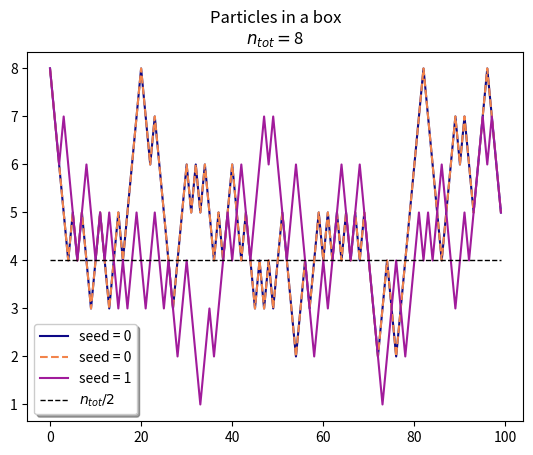

Reproduce this figure in Python. (Note: this script raises an exception after producing the figure.)
# [redacted]
# [email redacted]
# [redacted]
# Project 3.3

import numpy as np
import matplotlib
import matplotlib.pyplot as plt
import random as rnd
import pylab as pl

# ------------------------- global variables

# Total number of particles
nTotArray = [8]
nTot = 8

# Number of steps
# nSteps = 1000
nStepsDict = {
8:      100,
}

# Seed the random generator
seeds = [0,0,1]

# storage
leftDict = {}       # keys are 0,1,2
endLeftDict = {}    # keys are 0,1,2
stepDict = {}       # keys are 0,1,2

# ---------------------------- calculation
nSimulations = 3
for simulation in range(nSimulations):
    stepArray = [ ]
    leftArray = [ ]
    rnd.seed(seeds[simulation])
    # Initial number of particles on the left side
    nLeft = nTot
    nRight = 0
    nSteps = nStepsDict[nTot]
    for step in range(0,nSteps):
        stepArray.append(step)
        leftArray.append(nLeft)
        p = nLeft/nTot
        r = rnd.random()
        if r < p:
            nLeft -= 1
            nRight += 1
        elif r >= p:
            nLeft += 1
            nRight -= 1
    leftDict[simulation] = leftArray
    stepDict[simulation] = stepArray

nSimulations = 1000
seeds = ['random', 0]
for i in range(len(seeds)):
    endLeftArray = [ ]
    for simulation in range(nSimulations):
        if seeds[i] == 0: rnd.seed(0)
        nLeft = nTot
        nRight = 0
        nSteps = nStepsDict[nTot]
        oddEvenEnding = round(rnd.random())
        for step in range(0,nSteps-oddEvenEnding):
            p = nLeft/nTot
            r = rnd.random()
            if r < p:
                nLeft -= 1
                nRight += 1
            elif r >= p:
                nLeft += 1
                nRight -= 1
        endLeftArray.append(nLeft)
    endLeftDict[i] = endLeftArray

# -------------------------- plot

colors = pl.cm.plasma(np.linspace(0,0.7,3))
colors = [colors[0], colors[2], colors[1]]

# graphs
linestyles = ['-', '--', '-']
for simulation in range(3):
    stepArray = stepDict[simulation]
    leftArray = leftDict[simulation]
    plt.plot(stepArray,leftArray,
            color = colors[simulation],
            linestyle = linestyles[simulation])
plt.plot([0, stepArray[-1]], [nTot/2, nTot/2],
        '--k', linewidth = 1)
plt.legend([r'seed = 0', r'seed = 0', r'seed = 1', r'$n_{tot}/2$'],
            fancybox=True, shadow=True)
plt.title('Particles in a box\n'+r'$n_{tot} = $' + str(nTot))
plt.savefig('assets3/plot_'+str(nTot)+'.png', dpi = 300)
# plt.show()

# histogram
plt.clf()
endLeftArray = endLeftDict[0]
plt.subplot(2,1,1)
plt.title('Final number of particles on the left, ' + str(nSimulations) + ' simulations.')
n, bins, patches = plt.hist(endLeftArray,
        color = colors[0],
        bins = [x-0.5 for x
        in range(min(endLeftArray), max(endLeftArray)+2)])
plt.legend(['seed = random'],
        fancybox=True, shadow=True)
endLeftArray = endLeftDict[1]
plt.subplot(2,1,2)
n, bins, patches = plt.hist(endLeftArray,
        color = colors[2],
        bins = [x-0.5 for x in range(min(endLeftArray), max(endLeftArray)+2)])
plt.axis([-1,9,0,1000])
plt.legend(['seed = 0'],
        fancybox=True, shadow=True)

print('nTot',nTot,'\nn:\t', n, '\nbins:\t', bins, '\npatches\t', patches)
plt.savefig('assets3/plot_hist.png', dpi = 300)
# plt.show()
